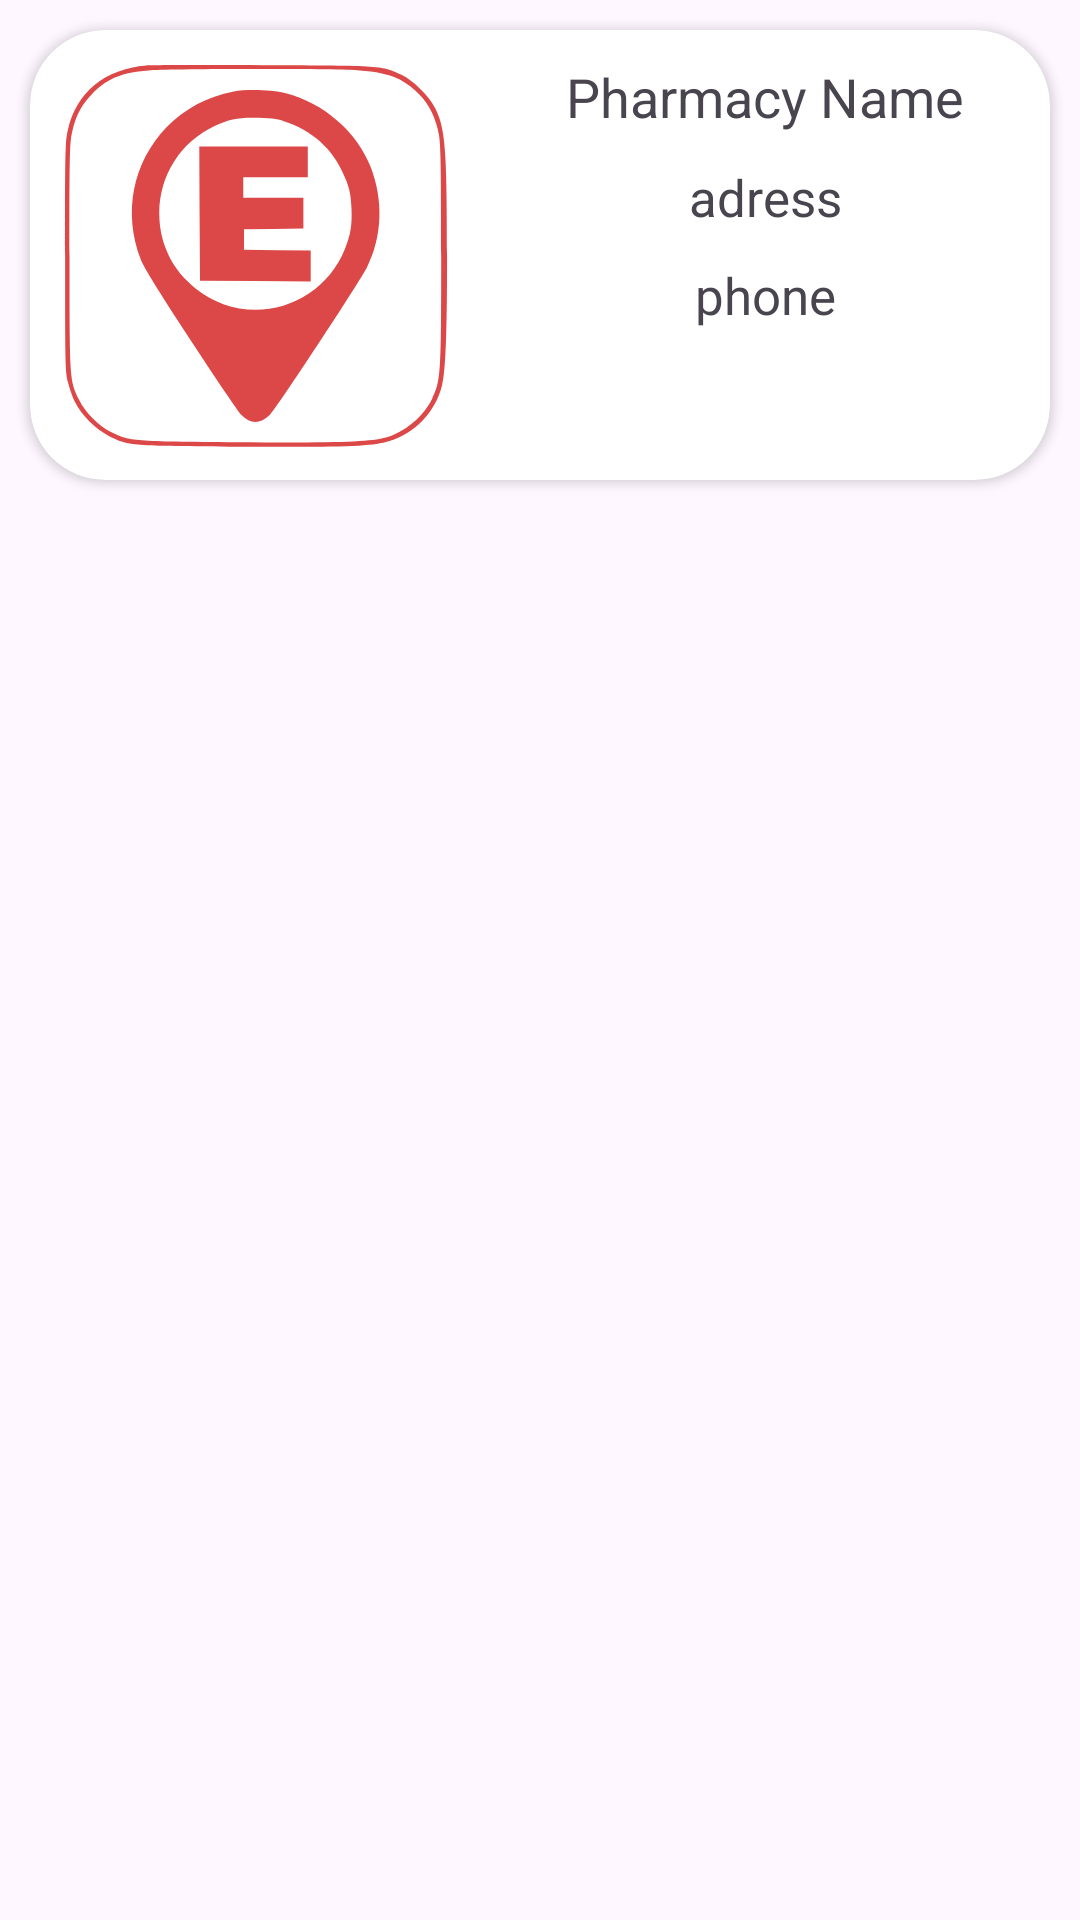

Reconstruct the res/layout file that produces this screen, plus the resources it refers to.
<!-- AndroidManifest.xml: application theme Theme.NobetciEczane -->
<!-- res/layout/pharmacy_row.xml -->
<?xml version="1.0" encoding="utf-8"?>
<LinearLayout
    xmlns:android="http://schemas.android.com/apk/res/android"
    xmlns:app="http://schemas.android.com/apk/res-auto"
    android:orientation="vertical"
    android:layout_width="match_parent"
    android:layout_height="wrap_content">


    <androidx.cardview.widget.CardView
        android:layout_width="match_parent"
        android:layout_height="wrap_content"
        android:layout_margin="10dp"
        app:cardCornerRadius="25dp">

        <androidx.constraintlayout.widget.ConstraintLayout
            android:layout_width="match_parent"
            android:layout_height="wrap_content">

            <ImageView
                android:id="@+id/imageView"
                android:layout_width="150dp"
                android:layout_height="150dp"
                android:padding="10dp"
                android:src="@drawable/ic_pharmacy"
                app:layout_constraintBottom_toBottomOf="parent"
                app:layout_constraintStart_toStartOf="parent"
                app:layout_constraintTop_toTopOf="parent" />

            <TextView
                android:id="@+id/pharmacyTw"
                android:layout_width="wrap_content"
                android:layout_height="wrap_content"
                android:layout_marginTop="10dp"
                android:layout_marginStart="10dp"
                android:layout_marginEnd="10dp"
                android:text="Pharmacy Name"
                android:textSize="18sp"
                app:layout_constraintEnd_toEndOf="parent"
                app:layout_constraintStart_toEndOf="@+id/imageView"
                app:layout_constraintTop_toTopOf="parent" />

            <TextView
                android:id="@+id/adressTw"
                android:layout_width="0dp"
                android:layout_height="wrap_content"
                android:layout_marginTop="10dp"
                android:layout_marginStart="10dp"
                android:layout_marginEnd="10dp"
                android:gravity="center"
                android:text="adress"
                android:textSize="17sp"
                app:layout_constraintEnd_toEndOf="parent"
                app:layout_constraintStart_toEndOf="@+id/imageView"
                app:layout_constraintTop_toBottomOf="@+id/pharmacyTw" />

            <TextView
                android:id="@+id/phoneTw"
                android:layout_width="0dp"
                android:layout_height="wrap_content"
                android:layout_marginTop="10dp"
                android:layout_marginStart="10dp"
                android:layout_marginEnd="10dp"
                android:gravity="center"
                android:text="phone"
                android:textSize="17sp"
                app:layout_constraintEnd_toEndOf="parent"
                app:layout_constraintStart_toEndOf="@+id/imageView"
                app:layout_constraintTop_toBottomOf="@id/adressTw" />

        </androidx.constraintlayout.widget.ConstraintLayout>

    </androidx.cardview.widget.CardView>

</LinearLayout>
<!-- resources referenced by this layout -->
<resources>
  <!-- drawable ic_pharmacy: vector/xml drawable (drawable, 2042 chars, omitted) -->
  <style name="Theme.NobetciEczane" parent="Base.Theme.NobetciEczane" />
  <style name="Base.Theme.NobetciEczane" parent="Theme.Material3.DayNight.NoActionBar">
          
          
      </style>
</resources>
